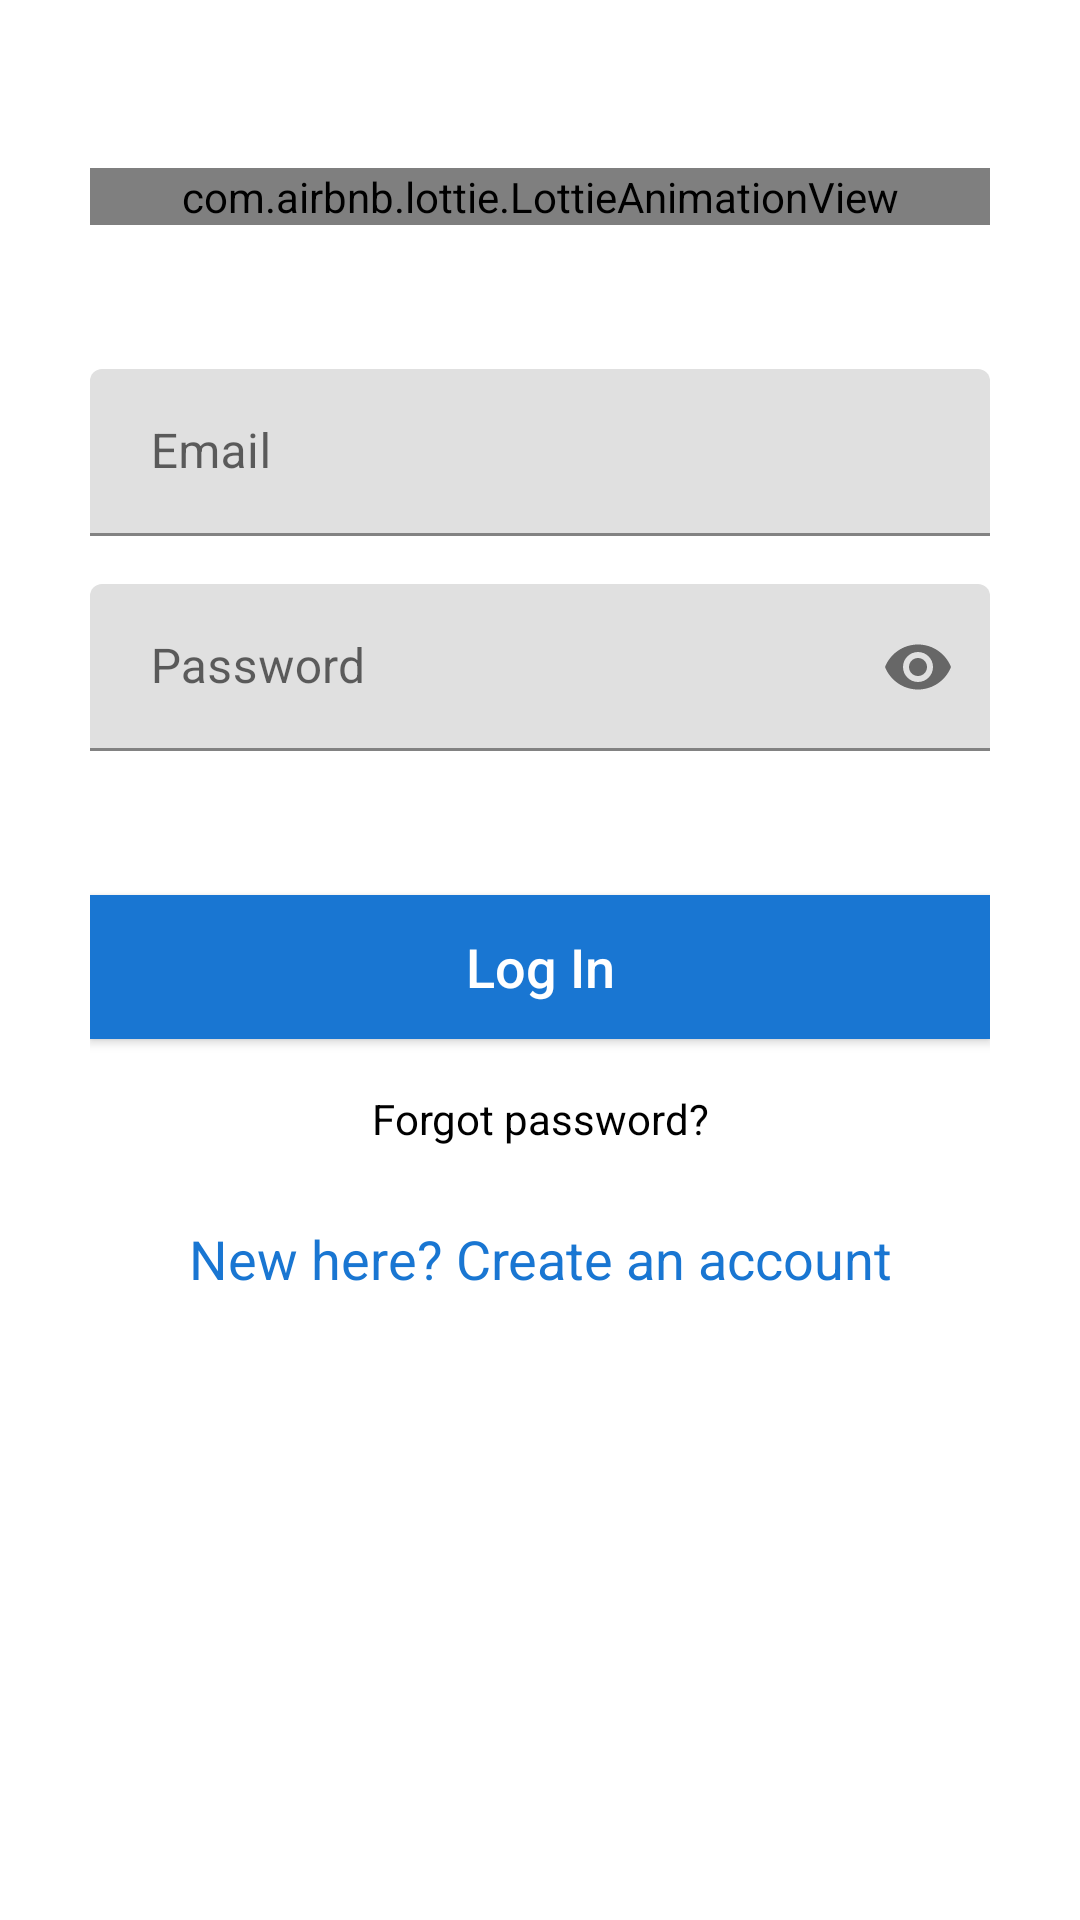

Write the Android layout XML for this screen, with the resource values it uses.
<!-- AndroidManifest.xml: application theme AppTheme -->
<!-- res/layout/activity_login.xml -->
<?xml version="1.0" encoding="utf-8"?>
<ScrollView
    android:layout_height="match_parent"
    android:layout_width="match_parent"
    xmlns:android="http://schemas.android.com/apk/res/android"
    xmlns:app="http://schemas.android.com/apk/res-auto">

    <RelativeLayout
        android:layout_width="match_parent"
        android:layout_height="match_parent"
        >

        <LinearLayout
            android:layout_width="match_parent"
            android:layout_height="match_parent"
            android:paddingTop="55dp"
            android:paddingLeft="30dp"
            android:paddingRight="30dp"
            android:orientation="vertical">

            <com.airbnb.lottie.LottieAnimationView
                android:id="@+id/animationView"
                android:layout_width="match_parent"
                android:layout_height="wrap_content"
                app:lottie_rawRes="@raw/splashanim"
                app:lottie_autoPlay="true"
                android:layout_marginTop="01dp"
                android:layout_marginBottom="@dimen/dp_40"
                app:lottie_loop="true"/>

            <com.google.android.material.textfield.TextInputLayout
                android:layout_width="match_parent"
                android:layout_height="wrap_content"
                android:layout_marginTop="8dp"
                android:layout_marginBottom="8dp">
                <EditText
                    android:layout_width="match_parent"
                    android:layout_height="wrap_content"
                    android:id="@+id/inputEmail"
                    android:inputType="textEmailAddress"
                    android:hint=" Email"
                    />
            </com.google.android.material.textfield.TextInputLayout>

            <com.google.android.material.textfield.TextInputLayout
                android:layout_width="match_parent"
                android:layout_height="wrap_content"
                android:layout_marginTop="8dp"
                android:layout_marginBottom="8dp"
                app:passwordToggleEnabled="true"
                app:passwordToggleDrawable="@drawable/pass_icon_selector"
                >
                <EditText
                    android:layout_width="match_parent"
                    android:layout_height="wrap_content"
                    android:inputType="textPassword"
                    android:hint=" Password"
                    android:id="@+id/inputPassword"
                    />
            </com.google.android.material.textfield.TextInputLayout>

            <Button
                android:layout_width="match_parent"
                android:layout_height="wrap_content"
                android:id="@+id/loginButton"
                android:text="Log In"
                android:textSize="18sp"
                android:textAllCaps="false"
                android:padding="10dp"
                android:background="@color/colorPrimary"
                android:textColor="@color/white"
                android:layout_marginTop="40dp"
                android:layout_marginBottom="05dp"
                />
            <TextView
                android:id="@+id/linkForgotPassword"
                android:layout_width="match_parent"
                android:layout_height="wrap_content"
                android:padding="5dp"
                android:text="Forgot password?"
                android:textColor="@color/black"
                android:layout_marginTop="07dp"
                android:gravity="center"
                />

            <TextView
                android:id="@+id/linkSingUp"
                android:layout_width="match_parent"
                android:layout_height="wrap_content"
                android:layout_marginTop="15dp"
                android:gravity="center"
                android:padding="5dp"
                android:textSize="18sp"
                android:text="New here? Create an account"
                android:textColor="@color/colorPrimary" />

            <TextView
                android:id="@+id/copyrightTV"
                android:layout_width="match_parent"
                android:layout_height="wrap_content"
                android:layout_marginBottom="15dp"
                android:gravity="center"
                android:textSize="12sp"
                android:text=""
                />
        </LinearLayout>
    </RelativeLayout>
</ScrollView>
<!-- resources referenced by this layout -->
<resources>
  <color name="black">#FF000000</color>
  <color name="colorPrimary">#1976D2</color>
  <dimen name="dp_40">40dp</dimen>
  <style name="AppTheme" parent="Theme.MaterialComponents.DayNight.NoActionBar">
          <item name="colorPrimary">@color/colorPrimary</item>
          <item name="colorPrimaryDark">@color/colorPrimaryDark</item>
          <item name="colorSurface">@color/colorSurface</item>
          <item name="colorOnSurface">@color/colorOnSurface</item>
          <item name="colorOnPrimary">@color/colorOnPrimary</item>
  
          
          <item name="android:windowLightStatusBar" tools:targetApi="m">@bool/use_light_status_bar</item>
          <item name="android:statusBarColor">@color/transparentColor</item>
  
          
          <item name="windowActionModeOverlay">true</item>
  
          
  
      </style>
  <color name="colorPrimaryDark">#1976D2</color>
  <color name="colorSurface">#FFFFFF</color>
  <color name="colorOnSurface">#000000</color>
  <color name="colorOnPrimary">#FFFFFF</color>
  <color name="transparentColor">#0fff</color>
  <!-- not gathered from this repository: default colours our renderer supplied (Android Studio template values) -->
  <color name="white">#FFFFFFFF</color>
</resources>
